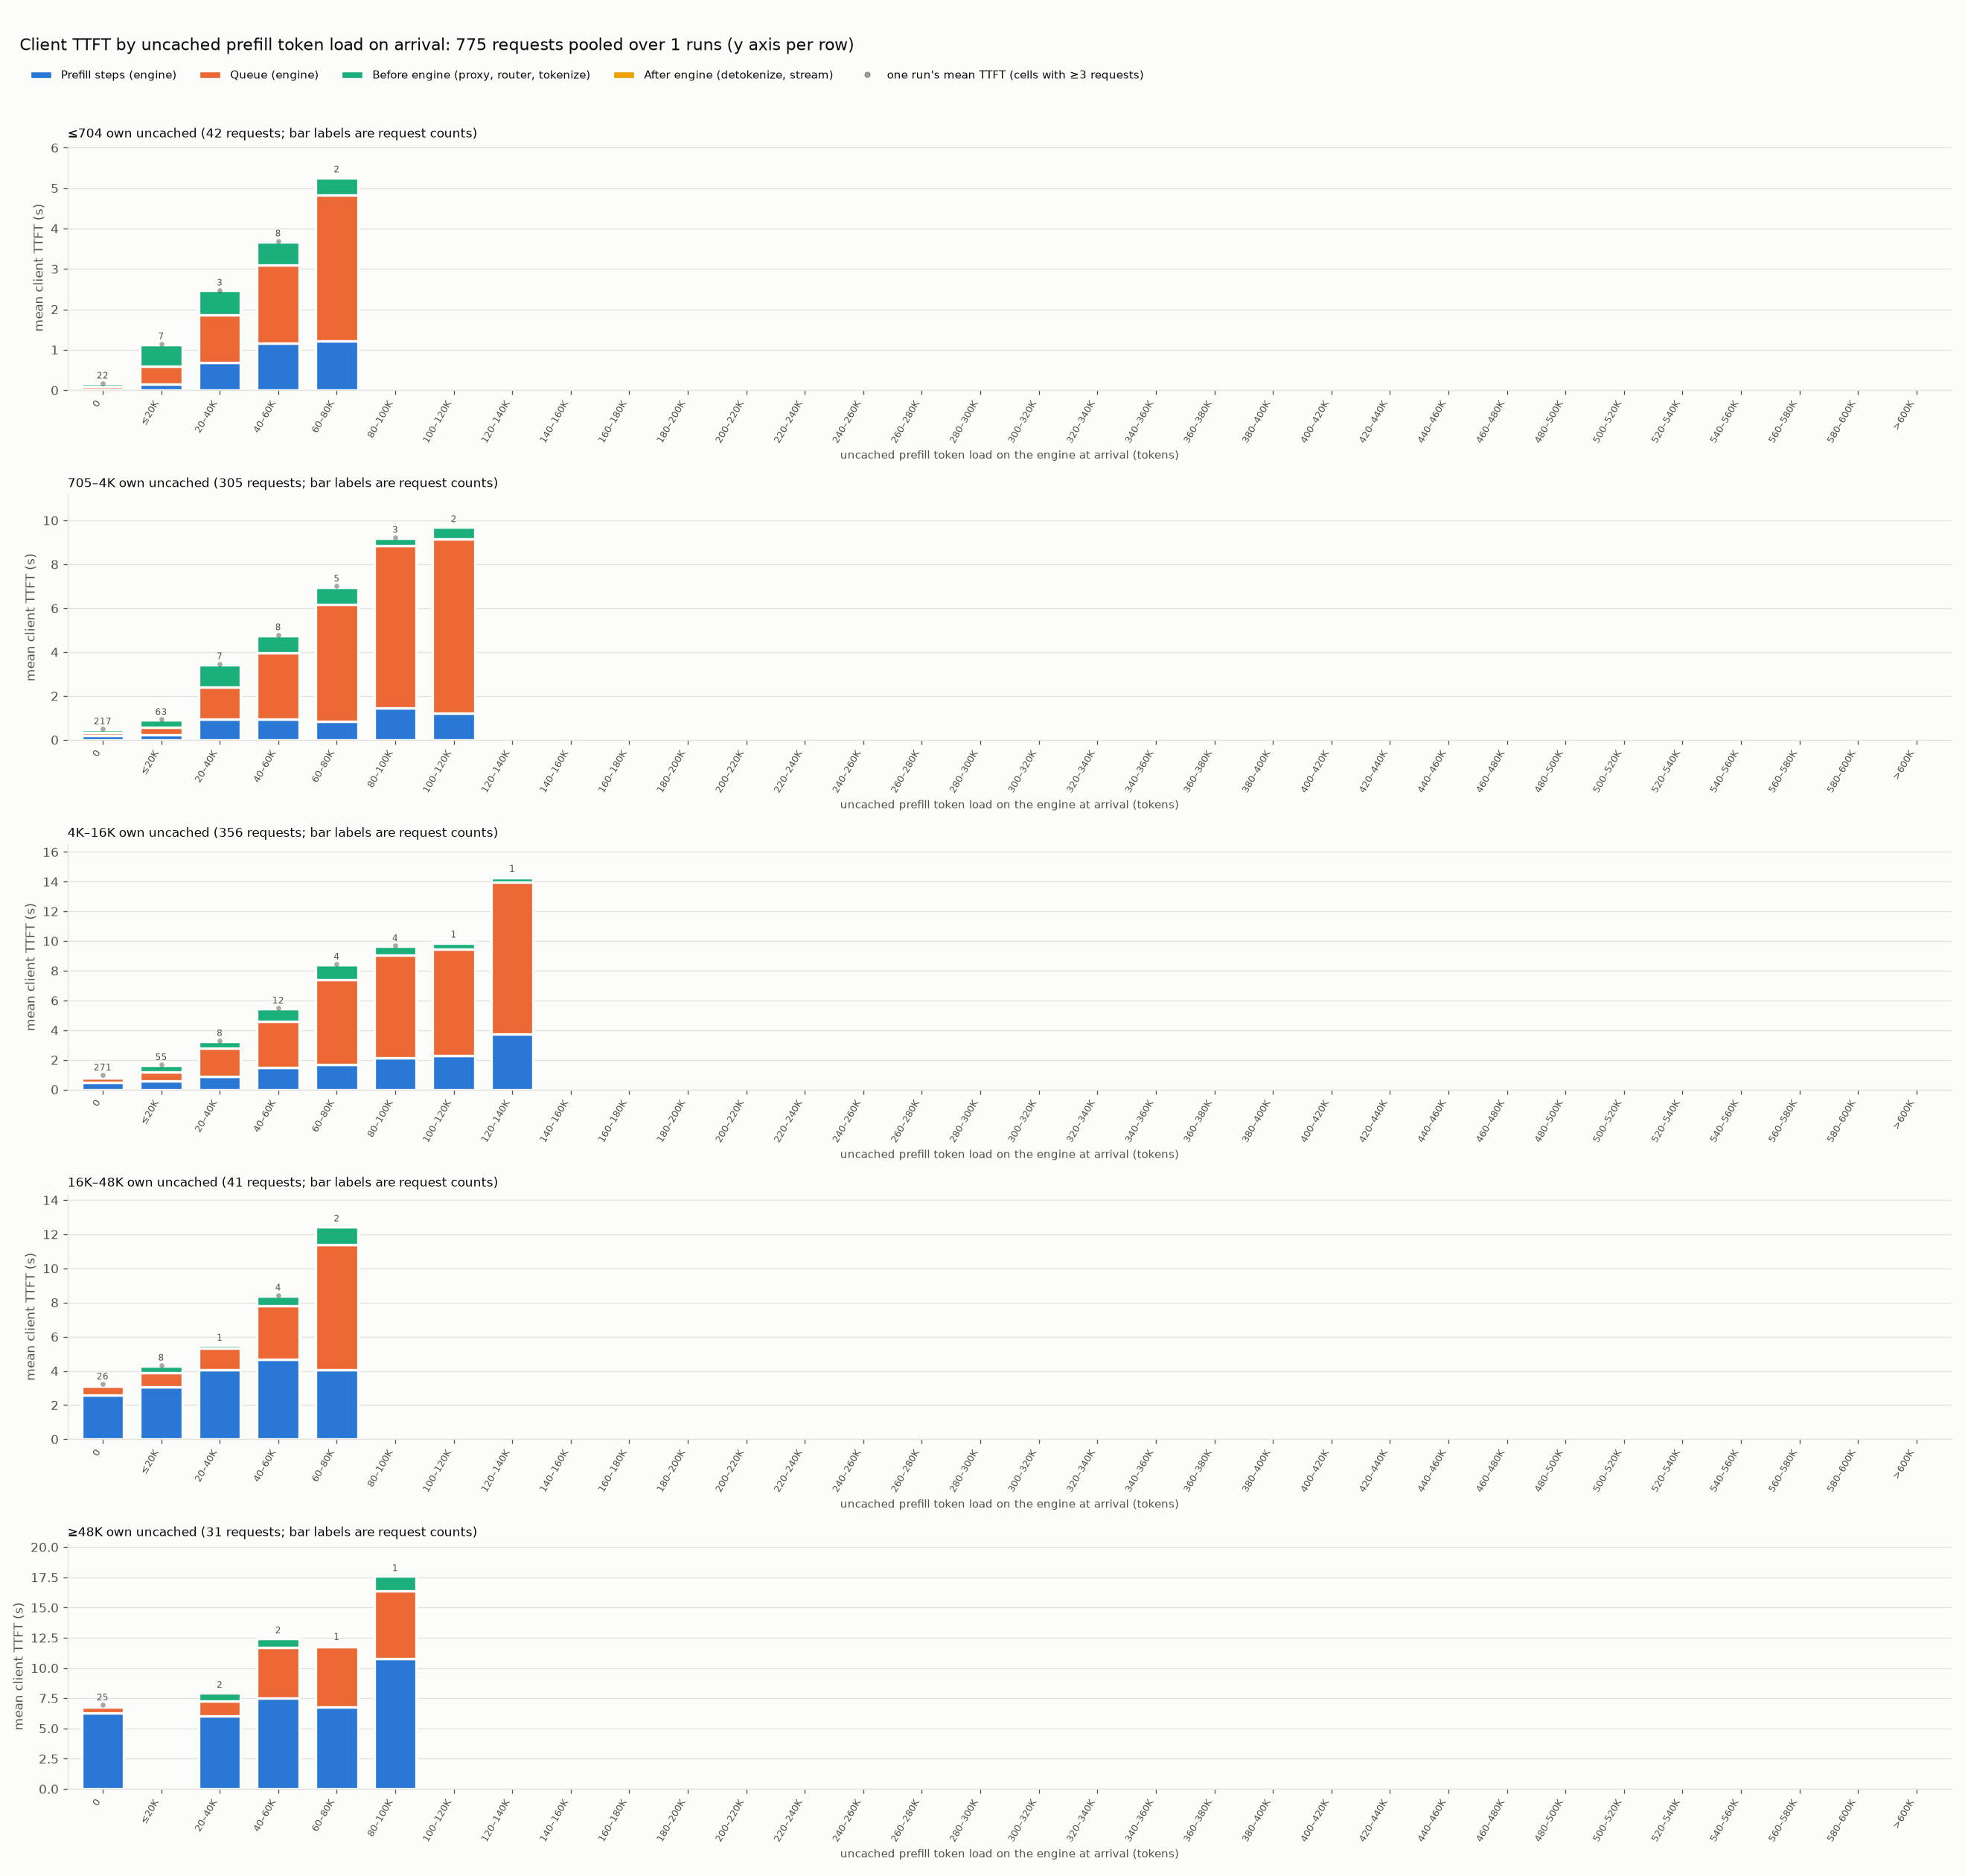

The table this chart was drawn from, first rows:
size_band, bin, bin_index, requests, mean_own_uncached, mean_client_ttft_ms, mean_prefill_ms, mean_queue_ms, mean_pre_ms, mean_post_ms
≤704, 0, 0, 22, 517.9, 176.6, 26.29, 76.32, 63.41, 10.6
≤704, ≤20K, 1, 7, 494.4, 1150, 141.7, 447.3, 531.9, 29.48
≤704, 20–40K, 2, 3, 409.7, 2477, 679, 1179, 615.8, 2.875
≤704, 40–60K, 3, 8, 432.9, 3693, 1163, 1927, 585.7, 18.22
≤704, 60–80K, 4, 2, 441.0, 5278, 1220, 3606, 427.1, 25.16
705–4K, 0, 0, 217, 2352, 503.4, 212.4, 127, 136.4, 27.57
705–4K, ≤20K, 1, 63, 2268, 934.6, 236.9, 334.7, 334.9, 28.18
705–4K, 20–40K, 2, 7, 2863, 3471, 958.2, 1456, 1012, 44.25
705–4K, 40–60K, 3, 8, 2644, 4794, 960.2, 2998, 780.5, 55.31
705–4K, 60–80K, 4, 5, 2118, 7007, 852.7, 5317, 786.6, 50.86
705–4K, 80–100K, 5, 3, 2715, 9233, 1446, 7388, 343.9, 54.56
705–4K, 100–120K, 6, 2, 856.5, 9720, 1207, 7955, 540, 18.35
4K–16K, 0, 0, 271, 6841, 988.7, 501.3, 275.2, 174.9, 37.29
4K–16K, ≤20K, 1, 55, 6587, 1673, 575.4, 587.7, 474.3, 35.72
4K–16K, 20–40K, 2, 8, 6945, 3298, 884.9, 1882, 474.4, 57.56
4K–16K, 40–60K, 3, 12, 6752, 5495, 1493, 3100, 845.2, 55.96
4K–16K, 60–80K, 4, 4, 6955, 8452, 1681, 5704, 1002, 65.11
4K–16K, 80–100K, 5, 4, 6281, 9694, 2147, 6897, 593.7, 55.73
4K–16K, 100–120K, 6, 1, 4141, 9931, 2311, 7160, 397.8, 63.07
4K–16K, 120–140K, 7, 1, 8906, 14366, 3719, 10229, 337, 80.25
16K–48K, 0, 0, 26, 32348, 3237, 2579, 542, 97.02, 18.93
16K–48K, ≤20K, 1, 8, 39670, 4333, 3075, 826.4, 404.3, 27.62
16K–48K, 20–40K, 2, 1, 34528, 5509, 4058, 1258, 169.3, 23.67
16K–48K, 40–60K, 3, 4, 43134, 8443, 4680, 3147, 572.6, 42.15
16K–48K, 60–80K, 4, 2, 29215, 12488, 4075, 7292, 1078, 42.53
≥48K, 0, 0, 25, 66454, 6946, 6263, 485.5, 155.3, 41.34
≥48K, 20–40K, 2, 2, 51568, 7995, 6047, 1249, 636.3, 62.57
≥48K, 40–60K, 3, 2, 67276, 12503, 7545, 4138, 772.8, 46.33
≥48K, 60–80K, 4, 1, 50365, 11954, 6800, 4987, 121.1, 46.04
≥48K, 80–100K, 5, 1, 98009, 17646, 10792, 5610, 1184, 60.28
